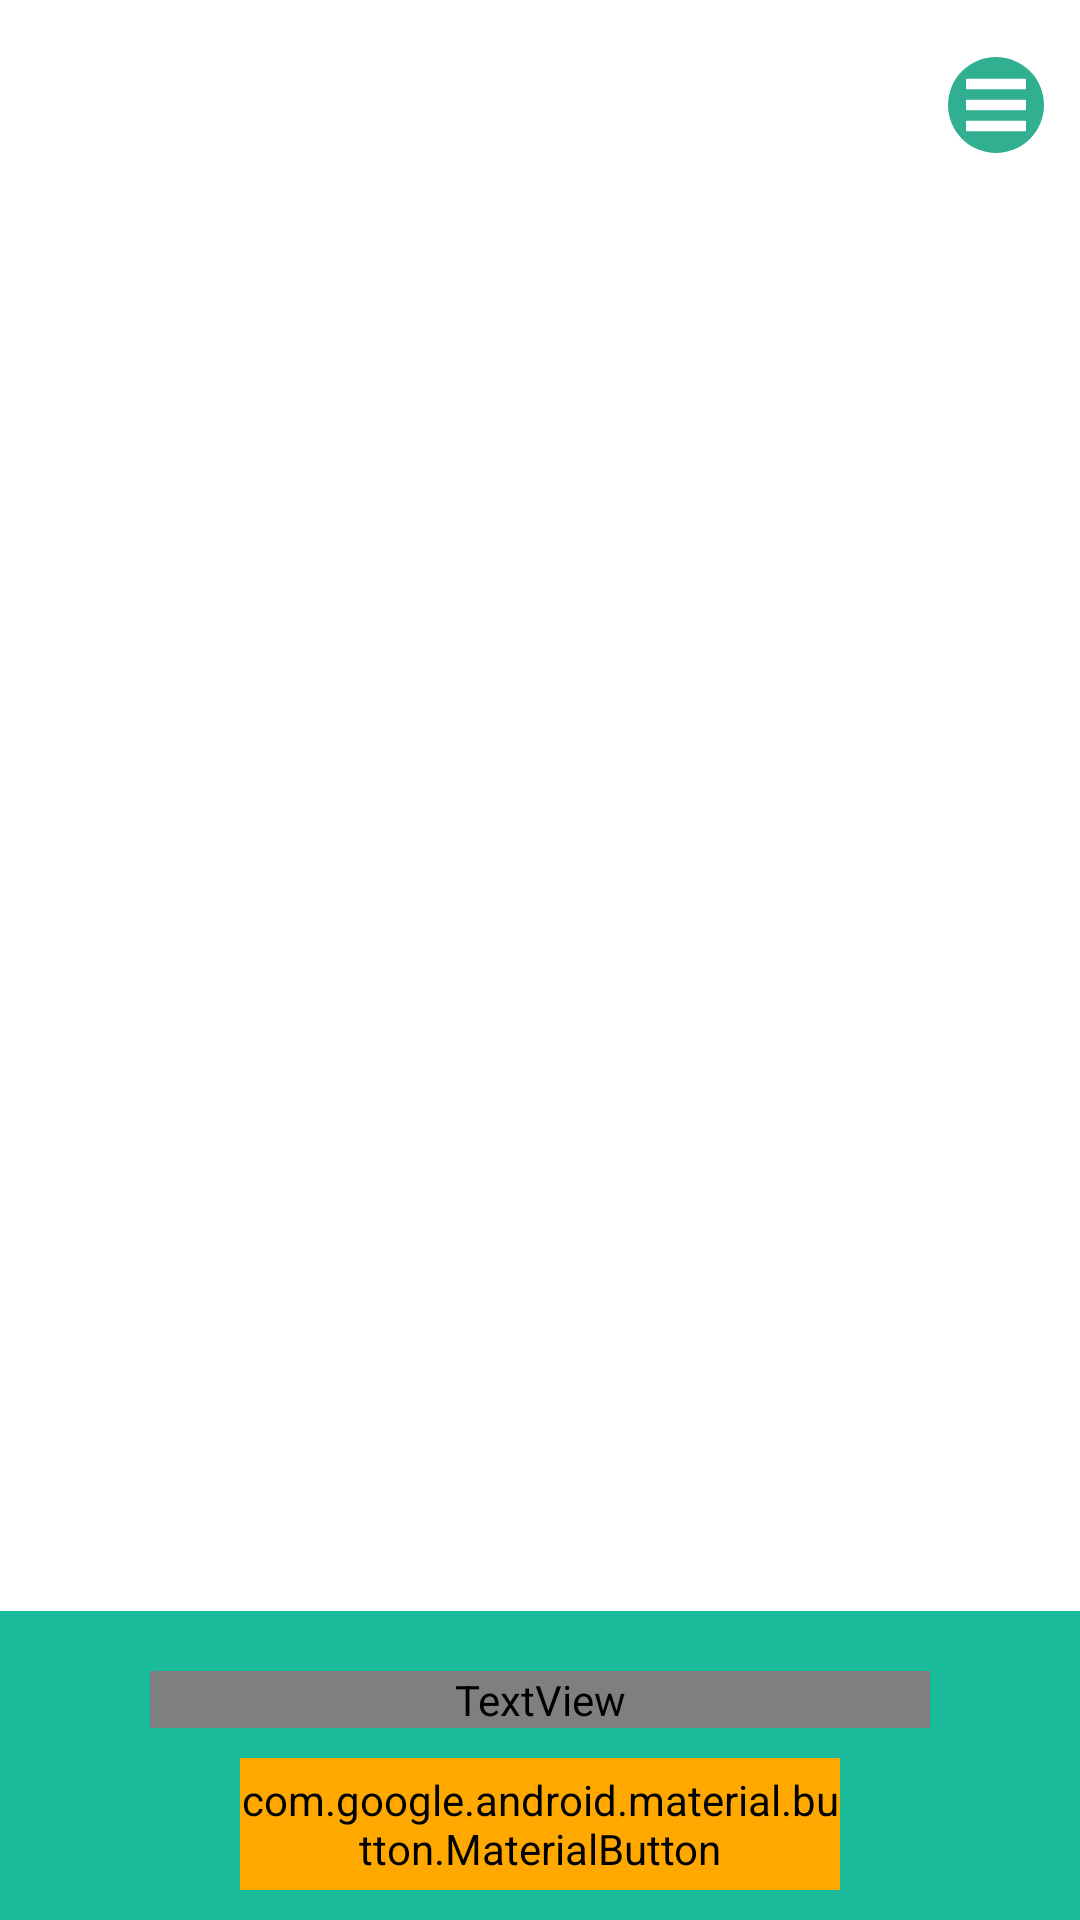

Layout XML and referenced resources for this Android screen:
<!-- AndroidManifest.xml: application theme Theme.TesteEnvixo -->
<!-- res/layout/home_page.xml -->
<?xml version="1.0" encoding="utf-8"?>
<RelativeLayout xmlns:android="http://schemas.android.com/apk/res/android"
    xmlns:app="http://schemas.android.com/apk/res-auto"
    android:layout_width="match_parent"
    android:layout_height="match_parent"
    android:orientation="vertical">

    <include
        android:id="@+id/toolbar"
        layout="@layout/toolbar" />

    <androidx.core.widget.NestedScrollView
        android:layout_width="match_parent"
        android:layout_height="wrap_content"
        android:layout_above="@+id/footer"
        android:layout_below="@+id/toolbar"
        android:background="#ffffff"
        app:layout_behavior="@string/appbar_scrolling_view_behavior">

        <androidx.appcompat.widget.LinearLayoutCompat
            android:id="@+id/linearLayoutCompat"
            android:layout_width="match_parent"
            android:layout_height="match_parent"
            android:orientation="vertical" />

    </androidx.core.widget.NestedScrollView>

    <include
        android:id="@+id/footer"
        layout="@layout/footer" />

</RelativeLayout>
<!-- res/layout/toolbar.xml (included above) -->
<?xml version="1.0" encoding="utf-8"?>
<com.google.android.material.appbar.AppBarLayout
    xmlns:android="http://schemas.android.com/apk/res/android"
    xmlns:app="http://schemas.android.com/apk/res-auto"
    android:layout_width="match_parent"
    android:layout_height="wrap_content">

    <com.google.android.material.appbar.MaterialToolbar
        android:id="@+id/topAppBar"
        android:layout_width="match_parent"
        android:layout_height="64dp"
        android:background="#ffffff"
        android:paddingStart="17dp"
        android:paddingTop="7dp"
        android:paddingBottom="7dp"
        app:title=""
        app:navigationIcon="@drawable/logo2"
        app:menu="@menu/home_page_menu"
        style="@style/Widget.MaterialComponents.Toolbar.Primary"
        />

</com.google.android.material.appbar.AppBarLayout>
<!-- res/layout/footer.xml (included above) -->
<?xml version="1.0" encoding="utf-8"?>
<LinearLayout
    xmlns:android="http://schemas.android.com/apk/res/android"
    xmlns:app="http://schemas.android.com/apk/res-auto"
    android:id="@+id/linearLayoutFooter"
    android:layout_width="match_parent"
    android:layout_height="wrap_content"
    android:layout_alignParentBottom="true"
    android:background="#1abc9c"
    android:orientation="vertical">

    <ImageView
        android:id="@+id/imageView3"
        android:layout_width="match_parent"
        android:layout_height="wrap_content"
        android:layout_marginTop="10dp"
        app:srcCompat="@drawable/logo_coursify_w" />

    <TextView
        android:id="@+id/textView"
        android:layout_width="match_parent"
        android:layout_height="wrap_content"
        android:layout_marginStart="50dp"
        android:layout_marginTop="10dp"
        android:layout_marginEnd="50dp"
        android:text="O Coursify.me é uma plataforma de ensino a distância, onde qualquer pessoa ou empresa pode construir seu EAD e vender cursos pela internet."
        android:textAlignment="center"
        android:textAppearance="@style/TextStyle6" />

    <com.google.android.material.button.MaterialButton
        android:id="@+id/button"
        android:layout_width="match_parent"
        android:layout_height="44dp"
        android:layout_marginStart="80dp"
        android:layout_marginTop="10dp"
        android:layout_marginEnd="80dp"
        android:layout_marginBottom="10dp"
        android:text="Quero conhecer a plataforma!"
        android:gravity="center"
        android:textAppearance="@style/TextStyle6"
        app:shapeAppearanceOverlay="@style/Button.Cut"
        app:backgroundTint="#ffa900" />

</LinearLayout>
<!-- resources referenced by this layout -->
<resources>
  <style name="Button.Cut" parent="">
          <item name="cornerFamily">rounded</item>
          <item name="cornerSize">60dp</item>
      </style>
  <style name="TextStyle6" parent="@android:style/TextAppearance">
          <item name="android:textSize">12dp</item>
          <item name="android:fontFamily">@font/roboto_regular</item>
          <item name="android:textColor">#ffffff</item>
          <item name="android:spacing">0dp</item>
          <item name="android:textAlignment">textStart</item>
          <item name="android:opacity">opaque</item>
          <item name="lineSpacing">17pt</item>
      </style>
  <style name="Theme.TesteEnvixo" parent="@style/Theme.MaterialComponents.NoActionBar">
          
          <item name="colorPrimary">#2AB598</item>
          <item name="colorPrimaryVariant">#3CC6AA</item>
          <item name="colorOnPrimary">@color/white</item>
          
          <item name="colorSecondary">@color/teal_200</item>
          <item name="colorSecondaryVariant">@color/teal_700</item>
          <item name="colorOnSecondary">@color/black</item>
          
          <item name="android:statusBarColor">?attr/colorPrimaryVariant</item>
          <item name="colorAccent">@color/black</item>
          <item name="android:colorAccent">@color/black</item>
          <item name="colorControlHighlight">@color/black</item>
  
      </style>
  <!-- not gathered from this repository: default colours our renderer supplied (Android Studio template values) -->
  <color name="teal_200">#FF03DAC5</color>
  <color name="teal_700">#FF018786</color>
  <color name="black">#FF000000</color>
  <color name="white">#FFFFFFFF</color>
</resources>
